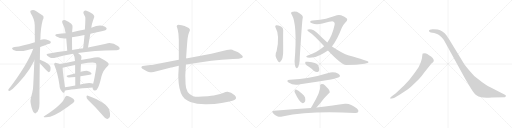
t = 0.00 s
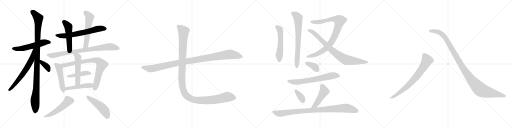
t = 4.45 s
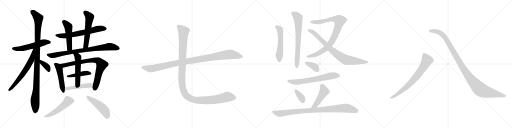
t = 8.91 s
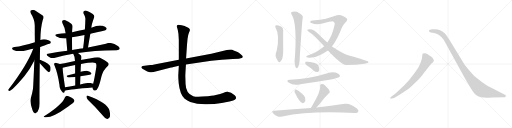
t = 13.36 s
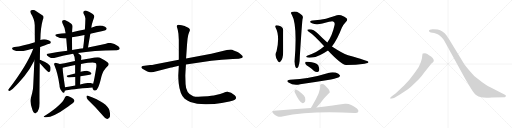
t = 17.81 s
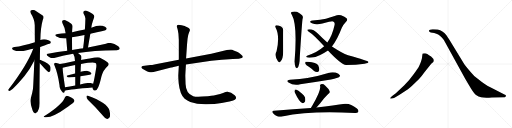
t = 22.26 s

The animated SVG that drew these frames (rendered in a browser with its animation timeline set to each time). Animation: 28 CSS @keyframes rules; one cycle of 22.26 s.

<svg version="1.1" viewBox="0 0 4096 1024" xmlns="http://www.w3.org/2000/svg">
  <g stroke="lightgray" stroke-dasharray="1,1" stroke-width="1" transform="scale(4, 4)">
    <line x1="0" y1="0" x2="256" y2="256"></line>
    <line x1="256" y1="0" x2="0" y2="256"></line>
    <line x1="128" y1="0" x2="128" y2="256"></line>
    <line x1="0" y1="128" x2="256" y2="128"></line>
    <line x1="256" y1="0" x2="512" y2="256"></line>
    <line x1="512" y1="0" x2="256" y2="256"></line>
    <line x1="384" y1="0" x2="384" y2="256"></line>
    <line x1="256" y1="128" x2="512" y2="128"></line>
    <line x1="512" y1="0" x2="768" y2="256"></line>
    <line x1="768" y1="0" x2="512" y2="256"></line>
    <line x1="640" y1="0" x2="640" y2="256"></line>
    <line x1="512" y1="128" x2="768" y2="128"></line>
    <line x1="768" y1="0" x2="1024" y2="256"></line>
    <line x1="1024" y1="0" x2="768" y2="256"></line>
    <line x1="896" y1="0" x2="896" y2="256"></line>
    <line x1="768" y1="128" x2="1024" y2="128"></line>
  </g>
<g transform="scale(1, -1) translate(0, -850)">
   <style type="text/css">
    @keyframes keyframes0 {
      from {
       stroke: black;
       stroke-dashoffset: 551;
       stroke-width: 128;
       }
       64% {
       animation-timing-function: step-end;
       stroke: black;
       stroke-dashoffset: 0;
       stroke-width: 128;
       }
       to {
       stroke: black;
       stroke-width: 1024;
       }
       }
       #make-me-a-hanzi-animation-0 {
         animation: keyframes0 0.698405s both;
         animation-delay: 0.000000s;
         animation-timing-function: linear;
       }
    @keyframes keyframes1 {
      from {
       stroke: black;
       stroke-dashoffset: 1076;
       stroke-width: 128;
       }
       78% {
       animation-timing-function: step-end;
       stroke: black;
       stroke-dashoffset: 0;
       stroke-width: 128;
       }
       to {
       stroke: black;
       stroke-width: 1024;
       }
       }
       #make-me-a-hanzi-animation-1 {
         animation: keyframes1 1.125651s both;
         animation-delay: 0.698405s;
         animation-timing-function: linear;
       }
    @keyframes keyframes2 {
      from {
       stroke: black;
       stroke-dashoffset: 644;
       stroke-width: 128;
       }
       68% {
       animation-timing-function: step-end;
       stroke: black;
       stroke-dashoffset: 0;
       stroke-width: 128;
       }
       to {
       stroke: black;
       stroke-width: 1024;
       }
       }
       #make-me-a-hanzi-animation-2 {
         animation: keyframes2 0.774089s both;
         animation-delay: 1.824056s;
         animation-timing-function: linear;
       }
    @keyframes keyframes3 {
      from {
       stroke: black;
       stroke-dashoffset: 364;
       stroke-width: 128;
       }
       54% {
       animation-timing-function: step-end;
       stroke: black;
       stroke-dashoffset: 0;
       stroke-width: 128;
       }
       to {
       stroke: black;
       stroke-width: 1024;
       }
       }
       #make-me-a-hanzi-animation-3 {
         animation: keyframes3 0.546224s both;
         animation-delay: 2.598145s;
         animation-timing-function: linear;
       }
    @keyframes keyframes4 {
      from {
       stroke: black;
       stroke-dashoffset: 650;
       stroke-width: 128;
       }
       68% {
       animation-timing-function: step-end;
       stroke: black;
       stroke-dashoffset: 0;
       stroke-width: 128;
       }
       to {
       stroke: black;
       stroke-width: 1024;
       }
       }
       #make-me-a-hanzi-animation-4 {
         animation: keyframes4 0.778971s both;
         animation-delay: 3.144369s;
         animation-timing-function: linear;
       }
    @keyframes keyframes5 {
      from {
       stroke: black;
       stroke-dashoffset: 502;
       stroke-width: 128;
       }
       62% {
       animation-timing-function: step-end;
       stroke: black;
       stroke-dashoffset: 0;
       stroke-width: 128;
       }
       to {
       stroke: black;
       stroke-width: 1024;
       }
       }
       #make-me-a-hanzi-animation-5 {
         animation: keyframes5 0.658529s both;
         animation-delay: 3.923340s;
         animation-timing-function: linear;
       }
    @keyframes keyframes6 {
      from {
       stroke: black;
       stroke-dashoffset: 557;
       stroke-width: 128;
       }
       64% {
       animation-timing-function: step-end;
       stroke: black;
       stroke-dashoffset: 0;
       stroke-width: 128;
       }
       to {
       stroke: black;
       stroke-width: 1024;
       }
       }
       #make-me-a-hanzi-animation-6 {
         animation: keyframes6 0.703288s both;
         animation-delay: 4.581869s;
         animation-timing-function: linear;
       }
    @keyframes keyframes7 {
      from {
       stroke: black;
       stroke-dashoffset: 830;
       stroke-width: 128;
       }
       73% {
       animation-timing-function: step-end;
       stroke: black;
       stroke-dashoffset: 0;
       stroke-width: 128;
       }
       to {
       stroke: black;
       stroke-width: 1024;
       }
       }
       #make-me-a-hanzi-animation-7 {
         animation: keyframes7 0.925456s both;
         animation-delay: 5.285157s;
         animation-timing-function: linear;
       }
    @keyframes keyframes8 {
      from {
       stroke: black;
       stroke-dashoffset: 487;
       stroke-width: 128;
       }
       61% {
       animation-timing-function: step-end;
       stroke: black;
       stroke-dashoffset: 0;
       stroke-width: 128;
       }
       to {
       stroke: black;
       stroke-width: 1024;
       }
       }
       #make-me-a-hanzi-animation-8 {
         animation: keyframes8 0.646322s both;
         animation-delay: 6.210613s;
         animation-timing-function: linear;
       }
    @keyframes keyframes9 {
      from {
       stroke: black;
       stroke-dashoffset: 804;
       stroke-width: 128;
       }
       72% {
       animation-timing-function: step-end;
       stroke: black;
       stroke-dashoffset: 0;
       stroke-width: 128;
       }
       to {
       stroke: black;
       stroke-width: 1024;
       }
       }
       #make-me-a-hanzi-animation-9 {
         animation: keyframes9 0.904297s both;
         animation-delay: 6.856935s;
         animation-timing-function: linear;
       }
    @keyframes keyframes10 {
      from {
       stroke: black;
       stroke-dashoffset: 435;
       stroke-width: 128;
       }
       59% {
       animation-timing-function: step-end;
       stroke: black;
       stroke-dashoffset: 0;
       stroke-width: 128;
       }
       to {
       stroke: black;
       stroke-width: 1024;
       }
       }
       #make-me-a-hanzi-animation-10 {
         animation: keyframes10 0.604004s both;
         animation-delay: 7.761232s;
         animation-timing-function: linear;
       }
    @keyframes keyframes11 {
      from {
       stroke: black;
       stroke-dashoffset: 518;
       stroke-width: 128;
       }
       63% {
       animation-timing-function: step-end;
       stroke: black;
       stroke-dashoffset: 0;
       stroke-width: 128;
       }
       to {
       stroke: black;
       stroke-width: 1024;
       }
       }
       #make-me-a-hanzi-animation-11 {
         animation: keyframes11 0.671549s both;
         animation-delay: 8.365236s;
         animation-timing-function: linear;
       }
    @keyframes keyframes12 {
      from {
       stroke: black;
       stroke-dashoffset: 478;
       stroke-width: 128;
       }
       61% {
       animation-timing-function: step-end;
       stroke: black;
       stroke-dashoffset: 0;
       stroke-width: 128;
       }
       to {
       stroke: black;
       stroke-width: 1024;
       }
       }
       #make-me-a-hanzi-animation-12 {
         animation: keyframes12 0.638997s both;
         animation-delay: 9.036785s;
         animation-timing-function: linear;
       }
    @keyframes keyframes13 {
      from {
       stroke: black;
       stroke-dashoffset: 504;
       stroke-width: 128;
       }
       62% {
       animation-timing-function: step-end;
       stroke: black;
       stroke-dashoffset: 0;
       stroke-width: 128;
       }
       to {
       stroke: black;
       stroke-width: 1024;
       }
       }
       #make-me-a-hanzi-animation-13 {
         animation: keyframes13 0.660156s both;
         animation-delay: 9.675782s;
         animation-timing-function: linear;
       }
    @keyframes keyframes14 {
      from {
       stroke: black;
       stroke-dashoffset: 482;
       stroke-width: 128;
       }
       61% {
       animation-timing-function: step-end;
       stroke: black;
       stroke-dashoffset: 0;
       stroke-width: 128;
       }
       to {
       stroke: black;
       stroke-width: 1024;
       }
       }
       #make-me-a-hanzi-animation-14 {
         animation: keyframes14 0.642253s both;
         animation-delay: 10.335938s;
         animation-timing-function: linear;
       }
    @keyframes keyframes15 {
      from {
       stroke: black;
       stroke-dashoffset: 1059;
       stroke-width: 128;
       }
       78% {
       animation-timing-function: step-end;
       stroke: black;
       stroke-dashoffset: 0;
       stroke-width: 128;
       }
       to {
       stroke: black;
       stroke-width: 1024;
       }
       }
       #make-me-a-hanzi-animation-15 {
         animation: keyframes15 1.111816s both;
         animation-delay: 10.978191s;
         animation-timing-function: linear;
       }
    @keyframes keyframes16 {
      from {
       stroke: black;
       stroke-dashoffset: 1230;
       stroke-width: 128;
       }
       80% {
       animation-timing-function: step-end;
       stroke: black;
       stroke-dashoffset: 0;
       stroke-width: 128;
       }
       to {
       stroke: black;
       stroke-width: 1024;
       }
       }
       #make-me-a-hanzi-animation-16 {
         animation: keyframes16 1.250977s both;
         animation-delay: 12.090007s;
         animation-timing-function: linear;
       }
    @keyframes keyframes17 {
      from {
       stroke: black;
       stroke-dashoffset: 540;
       stroke-width: 128;
       }
       64% {
       animation-timing-function: step-end;
       stroke: black;
       stroke-dashoffset: 0;
       stroke-width: 128;
       }
       to {
       stroke: black;
       stroke-width: 1024;
       }
       }
       #make-me-a-hanzi-animation-17 {
         animation: keyframes17 0.689453s both;
         animation-delay: 13.340984s;
         animation-timing-function: linear;
       }
    @keyframes keyframes18 {
      from {
       stroke: black;
       stroke-dashoffset: 703;
       stroke-width: 128;
       }
       70% {
       animation-timing-function: step-end;
       stroke: black;
       stroke-dashoffset: 0;
       stroke-width: 128;
       }
       to {
       stroke: black;
       stroke-width: 1024;
       }
       }
       #make-me-a-hanzi-animation-18 {
         animation: keyframes18 0.822103s both;
         animation-delay: 14.030437s;
         animation-timing-function: linear;
       }
    @keyframes keyframes19 {
      from {
       stroke: black;
       stroke-dashoffset: 906;
       stroke-width: 128;
       }
       75% {
       animation-timing-function: step-end;
       stroke: black;
       stroke-dashoffset: 0;
       stroke-width: 128;
       }
       to {
       stroke: black;
       stroke-width: 1024;
       }
       }
       #make-me-a-hanzi-animation-19 {
         animation: keyframes19 0.987305s both;
         animation-delay: 14.852540s;
         animation-timing-function: linear;
       }
    @keyframes keyframes20 {
      from {
       stroke: black;
       stroke-dashoffset: 822;
       stroke-width: 128;
       }
       73% {
       animation-timing-function: step-end;
       stroke: black;
       stroke-dashoffset: 0;
       stroke-width: 128;
       }
       to {
       stroke: black;
       stroke-width: 1024;
       }
       }
       #make-me-a-hanzi-animation-20 {
         animation: keyframes20 0.918945s both;
         animation-delay: 15.839845s;
         animation-timing-function: linear;
       }
    @keyframes keyframes21 {
      from {
       stroke: black;
       stroke-dashoffset: 366;
       stroke-width: 128;
       }
       54% {
       animation-timing-function: step-end;
       stroke: black;
       stroke-dashoffset: 0;
       stroke-width: 128;
       }
       to {
       stroke: black;
       stroke-width: 1024;
       }
       }
       #make-me-a-hanzi-animation-21 {
         animation: keyframes21 0.547852s both;
         animation-delay: 16.758790s;
         animation-timing-function: linear;
       }
    @keyframes keyframes22 {
      from {
       stroke: black;
       stroke-dashoffset: 656;
       stroke-width: 128;
       }
       68% {
       animation-timing-function: step-end;
       stroke: black;
       stroke-dashoffset: 0;
       stroke-width: 128;
       }
       to {
       stroke: black;
       stroke-width: 1024;
       }
       }
       #make-me-a-hanzi-animation-22 {
         animation: keyframes22 0.783854s both;
         animation-delay: 17.306642s;
         animation-timing-function: linear;
       }
    @keyframes keyframes23 {
      from {
       stroke: black;
       stroke-dashoffset: 353;
       stroke-width: 128;
       }
       53% {
       animation-timing-function: step-end;
       stroke: black;
       stroke-dashoffset: 0;
       stroke-width: 128;
       }
       to {
       stroke: black;
       stroke-width: 1024;
       }
       }
       #make-me-a-hanzi-animation-23 {
         animation: keyframes23 0.537272s both;
         animation-delay: 18.090496s;
         animation-timing-function: linear;
       }
    @keyframes keyframes24 {
      from {
       stroke: black;
       stroke-dashoffset: 476;
       stroke-width: 128;
       }
       61% {
       animation-timing-function: step-end;
       stroke: black;
       stroke-dashoffset: 0;
       stroke-width: 128;
       }
       to {
       stroke: black;
       stroke-width: 1024;
       }
       }
       #make-me-a-hanzi-animation-24 {
         animation: keyframes24 0.637370s both;
         animation-delay: 18.627768s;
         animation-timing-function: linear;
       }
    @keyframes keyframes25 {
      from {
       stroke: black;
       stroke-dashoffset: 927;
       stroke-width: 128;
       }
       75% {
       animation-timing-function: step-end;
       stroke: black;
       stroke-dashoffset: 0;
       stroke-width: 128;
       }
       to {
       stroke: black;
       stroke-width: 1024;
       }
       }
       #make-me-a-hanzi-animation-25 {
         animation: keyframes25 1.004395s both;
         animation-delay: 19.265138s;
         animation-timing-function: linear;
       }
    @keyframes keyframes26 {
      from {
       stroke: black;
       stroke-dashoffset: 734;
       stroke-width: 128;
       }
       70% {
       animation-timing-function: step-end;
       stroke: black;
       stroke-dashoffset: 0;
       stroke-width: 128;
       }
       to {
       stroke: black;
       stroke-width: 1024;
       }
       }
       #make-me-a-hanzi-animation-26 {
         animation: keyframes26 0.847331s both;
         animation-delay: 20.269533s;
         animation-timing-function: linear;
       }
    @keyframes keyframes27 {
      from {
       stroke: black;
       stroke-dashoffset: 1100;
       stroke-width: 128;
       }
       78% {
       animation-timing-function: step-end;
       stroke: black;
       stroke-dashoffset: 0;
       stroke-width: 128;
       }
       to {
       stroke: black;
       stroke-width: 1024;
       }
       }
       #make-me-a-hanzi-animation-27 {
         animation: keyframes27 1.145182s both;
         animation-delay: 21.116864s;
         animation-timing-function: linear;
       }
</style>
<path d="M 321.0 475.0 Q 399.0 502.0 401.0 502.0 Q 410.0 509.0 405.0 518.0 Q 398.0 528.0 369.0 534.0 Q 344.0 538.0 322.0 530.0 L 279.0 513.0 Q 183.0 483.0 116.0 474.0 Q 82.0 467.0 107.0 451.0 Q 149.0 432.0 222.0 451.0 Q 243.0 457.0 266.0 461.0 L 321.0 475.0 Z" fill="lightgray"></path> 
<path d="M 319.0 371.0 Q 319.0 420.0 321.0 475.0 L 322.0 530.0 Q 322.0 531.0 323.0 533.0 Q 324.0 627.0 342.0 691.0 Q 351.0 706.0 348.0 719.0 Q 341.0 729.0 287.0 762.0 Q 265.0 778.0 244.0 764.0 Q 240.0 760.0 246.0 744.0 Q 277.0 696.0 278.0 649.0 Q 278.0 585.0 279.0 513.0 L 275.0 367.0 Q 266.0 157.0 264.0 141.0 Q 258.0 104.0 247.0 66.0 Q 237.0 29.0 261.0 -33.0 Q 268.0 -51.0 276.0 -54.0 Q 282.0 -61.0 289.0 -52.0 Q 316.0 -36.0 316.0 27.0 Q 315.0 66.0 318.0 344.0 L 319.0 371.0 Z" fill="lightgray"></path> 
<path d="M 266.0 461.0 Q 217.0 329.0 67.0 134.0 Q 63.0 124.0 73.0 123.0 Q 95.0 123.0 196.0 243.0 Q 238.0 294.0 275.0 367.0 C 337.0 488.0 277.0 489.0 266.0 461.0 Z" fill="lightgray"></path> 
<path d="M 318.0 344.0 Q 322.0 340.0 328.0 334.0 Q 379.0 276.0 390.0 273.0 Q 397.0 273.0 402.0 282.0 Q 406.0 292.0 404.0 314.0 Q 400.0 341.0 329.0 369.0 Q 323.0 372.0 319.0 371.0 C 291.0 371.0 297.0 365.0 318.0 344.0 Z" fill="lightgray"></path> 
<path d="M 723.0 580.0 Q 841.0 607.0 847.0 611.0 Q 856.0 618.0 852.0 626.0 Q 845.0 636.0 819.0 644.0 Q 789.0 653.0 731.0 629.0 L 679.0 614.0 Q 628.0 604.0 577.0 592.0 L 525.0 584.0 Q 494.0 583.0 462.0 579.0 Q 428.0 575.0 452.0 558.0 Q 479.0 540.0 530.0 543.0 L 576.0 552.0 Q 624.0 562.0 676.0 571.0 L 723.0 580.0 Z" fill="lightgray"></path> 
<path d="M 577.0 592.0 Q 578.0 619.0 580.0 628.0 Q 584.0 650.0 570.0 661.0 Q 548.0 679.0 523.0 688.0 Q 510.0 692.0 501.0 687.0 Q 494.0 681.0 499.0 667.0 Q 520.0 630.0 525.0 584.0 L 530.0 543.0 Q 533.0 506.0 538.0 444.0 C 540.0 414.0 577.0 420.0 577.0 450.0 Q 576.0 511.0 576.0 552.0 L 577.0 592.0 Z" fill="lightgray"></path> 
<path d="M 704.0 471.0 Q 713.0 526.0 723.0 580.0 L 731.0 629.0 Q 731.0 650.0 754.0 714.0 Q 758.0 724.0 742.0 738.0 Q 714.0 757.0 692.0 764.0 Q 679.0 768.0 671.0 761.0 Q 664.0 755.0 669.0 741.0 Q 685.0 716.0 683.0 699.0 Q 682.0 659.0 679.0 614.0 L 676.0 571.0 Q 672.0 520.0 665.0 465.0 C 661.0 435.0 699.0 441.0 704.0 471.0 Z" fill="lightgray"></path> 
<path d="M 624.0 426.0 Q 741.0 448.0 935.0 449.0 Q 953.0 450.0 957.0 458.0 Q 961.0 468.0 946.0 480.0 Q 891.0 519.0 848.0 501.0 Q 788.0 488.0 704.0 471.0 L 665.0 465.0 Q 656.0 464.0 649.0 462.0 Q 612.0 458.0 577.0 450.0 L 538.0 444.0 Q 462.0 434.0 384.0 421.0 Q 365.0 420.0 379.0 404.0 Q 392.0 392.0 408.0 387.0 Q 427.0 383.0 441.0 388.0 Q 510.0 409.0 586.0 420.0 L 624.0 426.0 Z" fill="lightgray"></path> 
<path d="M 481.0 143.0 Q 481.0 137.0 494.0 120.0 Q 510.0 99.0 516.0 114.0 Q 517.0 118.0 518.0 124.0 L 520.0 153.0 Q 502.0 273.0 501.0 308.0 C 500.0 332.0 500.0 332.0 478.0 339.0 Q 468.0 343.0 451.0 346.0 Q 439.0 350.0 436.0 345.0 Q 429.0 339.0 437.0 324.0 Q 462.0 264.0 476.0 169.0 Q 476.0 156.0 481.0 143.0 Z" fill="lightgray"></path> 
<path d="M 740.0 150.0 Q 740.0 146.0 743.0 139.0 Q 749.0 124.0 761.0 126.0 Q 774.0 127.0 780.0 142.0 Q 793.0 158.0 812.0 240.0 Q 825.0 289.0 860.0 320.0 Q 878.0 336.0 862.0 350.0 Q 844.0 366.0 796.0 390.0 Q 784.0 397.0 718.0 383.0 Q 657.0 374.0 649.0 371.0 L 600.0 363.0 Q 579.0 360.0 562.0 355.0 Q 513.0 345.0 478.0 339.0 C 448.0 334.0 472.0 299.0 501.0 308.0 Q 537.0 320.0 601.0 331.0 L 648.0 339.0 Q 747.0 357.0 764.0 347.0 Q 774.0 343.0 770.0 311.0 Q 754.0 211.0 745.0 180.0 L 740.0 150.0 Z" fill="lightgray"></path> 
<path d="M 643.0 241.0 Q 682.0 248.0 718.0 253.0 Q 737.0 256.0 730.0 267.0 Q 721.0 279.0 700.0 283.0 Q 681.0 284.0 646.0 276.0 Q 645.0 276.0 645.0 275.0 C 627.0 268.0 627.0 268.0 601.0 263.0 Q 567.0 256.0 539.0 247.0 Q 526.0 244.0 542.0 232.0 Q 545.0 229.0 602.0 234.0 L 643.0 241.0 Z" fill="lightgray"></path> 
<path d="M 649.0 371.0 Q 655.0 398.0 648.0 406.0 Q 636.0 418.0 624.0 426.0 C 600.0 443.0 572.0 447.0 586.0 420.0 Q 599.0 398.0 600.0 363.0 L 601.0 331.0 Q 601.0 306.0 601.0 263.0 L 602.0 234.0 Q 602.0 206.0 602.0 167.0 C 602.0 137.0 640.0 144.0 641.0 174.0 Q 642.0 210.0 643.0 241.0 L 645.0 275.0 Q 645.0 309.0 648.0 339.0 L 649.0 371.0 Z" fill="lightgray"></path> 
<path d="M 518.0 124.0 Q 563.0 136.0 740.0 150.0 C 770.0 152.0 772.0 167.0 745.0 180.0 Q 739.0 184.0 731.0 185.0 Q 700.0 191.0 641.0 174.0 L 602.0 167.0 Q 556.0 160.0 520.0 153.0 C 491.0 147.0 489.0 117.0 518.0 124.0 Z" fill="lightgray"></path> 
<path d="M 519.0 71.0 Q 501.0 17.0 359.0 -76.0 Q 337.0 -88.0 364.0 -88.0 Q 424.0 -91.0 537.0 -8.0 Q 547.0 2.0 584.0 27.0 Q 597.0 37.0 595.0 47.0 Q 594.0 60.0 570.0 71.0 Q 543.0 84.0 531.0 83.0 Q 524.0 83.0 519.0 71.0 Z" fill="lightgray"></path> 
<path d="M 703.0 52.0 Q 758.0 0.0 824.0 -75.0 Q 840.0 -97.0 857.0 -101.0 Q 866.0 -102.0 874.0 -92.0 Q 887.0 -79.0 875.0 -32.0 Q 860.0 28.0 704.0 85.0 Q 694.0 91.0 692.0 78.0 Q 691.0 63.0 703.0 52.0 Z" fill="lightgray"></path> 
<path d="M 1487.5 335.0 L 1690.5 364.0 L 1774.5 372.0 L 1862.5 378.0 Q 1924.5 380.0 1933.5 386.0 Q 1942.5 391.0 1942.5 397.0 Q 1943.5 403.0 1925.5 417.0 Q 1908.5 430.0 1900.5 434.0 L 1869.5 447.0 Q 1857.5 452.0 1846.5 454.0 Q 1829.5 454.0 1814.5 450.0 L 1690.5 420.0 L 1488.5 382.0 L 1430.5 372.0 L 1244.5 337.0 Q 1211.5 330.0 1202.5 330.0 L 1140.5 322.0 Q 1128.5 319.0 1131.5 308.0 Q 1139.5 299.0 1146.5 296.0 L 1174.5 281.0 Q 1175.5 280.0 1190.5 274.0 Q 1204.5 271.0 1213.5 272.0 Q 1222.5 272.0 1252.5 280.0 L 1368.5 310.0 Q 1376.5 310.0 1430.5 324.0 L 1487.5 335.0 Z" fill="lightgray"></path> 
<path d="M 1430.5 324.0 L 1426.5 252.0 Q 1425.5 228.0 1429.5 184.0 Q 1439.5 93.0 1477.5 60.0 Q 1498.5 46.0 1522.5 34.0 Q 1572.5 17.0 1642.5 16.0 Q 1712.5 15.0 1773.5 27.0 L 1835.5 39.0 Q 1888.5 49.0 1888.5 67.0 Q 1889.5 76.0 1877.5 88.0 Q 1847.5 117.0 1818.5 116.0 Q 1807.5 115.0 1784.5 107.0 Q 1761.5 98.0 1735.5 93.0 Q 1709.5 87.0 1689.5 84.0 Q 1669.5 80.0 1617.5 78.0 Q 1565.5 75.0 1545.5 81.0 Q 1487.5 100.0 1484.5 178.0 L 1482.5 242.0 Q 1482.5 256.0 1487.5 335.0 L 1488.5 382.0 L 1496.5 498.0 L 1500.5 540.0 Q 1503.5 571.0 1511.5 589.0 Q 1520.5 607.0 1519.5 610.0 Q 1519.5 626.0 1480.5 640.0 L 1478.5 642.0 Q 1471.5 645.0 1453.5 648.0 Q 1413.5 661.0 1413.5 640.0 Q 1413.5 638.0 1418.5 625.0 Q 1423.5 612.0 1427.5 580.0 L 1430.5 530.0 L 1430.5 372.0 L 1430.5 324.0 Z" fill="lightgray"></path> 
<path d="M 2202.5 633.5 Q 2241.5 564.5 2212.5 439.5 Q 2191.5 406.5 2223.5 360.5 L 2225.5 358.5 Q 2232.5 348.5 2240.5 353.5 Q 2267.5 374.5 2265.5 452.5 Q 2264.5 579.5 2265.5 607.5 Q 2266.5 629.5 2248.5 638.5 Q 2223.5 648.5 2208.5 647.5 Q 2198.5 643.5 2202.5 633.5 Z" fill="lightgray"></path> 
<path d="M 2334.5 731.5 Q 2380.5 653.5 2356.5 357.5 Q 2357.5 330.5 2364.5 311.5 Q 2370.5 301.5 2378.5 306.5 Q 2397.5 321.5 2398.5 398.5 Q 2417.5 693.5 2420.5 698.5 Q 2427.5 717.5 2416.5 728.5 Q 2401.5 741.5 2375.5 755.5 Q 2354.5 762.5 2332.5 754.5 Q 2322.5 747.5 2334.5 731.5 Z" fill="lightgray"></path> 
<path d="M 2655.5 478.5 Q 2697.5 530.5 2734.5 627.5 Q 2747.5 655.5 2766.5 674.5 Q 2785.5 690.5 2772.5 703.5 Q 2759.5 716.5 2728.5 727.5 Q 2704.5 734.5 2677.5 721.5 Q 2647.5 711.5 2607.5 700.5 Q 2567.5 690.5 2500.5 685.5 Q 2487.5 685.5 2481.5 678.5 Q 2477.5 671.5 2495.5 663.5 Q 2529.5 648.5 2579.5 661.5 Q 2646.5 680.5 2657.5 680.5 Q 2682.5 677.5 2676.5 650.5 Q 2658.5 566.5 2618.5 509.5 L 2593.5 479.5 Q 2536.5 428.5 2456.5 404.5 Q 2443.5 398.5 2454.5 391.5 Q 2458.5 387.5 2495.5 389.5 Q 2549.5 395.5 2623.5 446.5 L 2655.5 478.5 Z" fill="lightgray"></path> 
<path d="M 2623.5 446.5 Q 2728.5 334.5 2768.5 330.5 Q 2849.5 330.5 2916.5 340.5 Q 2950.5 346.5 2947.5 354.5 Q 2944.5 363.5 2784.5 407.5 Q 2736.5 425.5 2655.5 478.5 L 2618.5 509.5 Q 2581.5 543.5 2542.5 582.5 Q 2508.5 616.5 2477.5 616.5 Q 2461.5 616.5 2458.5 612.5 Q 2457.5 605.5 2470.5 596.5 Q 2510.5 572.5 2593.5 479.5 L 2623.5 446.5 Z" fill="lightgray"></path> 
<path d="M 2473.5 313.5 Q 2492.5 300.5 2512.5 282.5 Q 2525.5 272.5 2540.5 274.5 Q 2550.5 275.5 2553.5 288.5 Q 2556.5 303.5 2545.5 328.5 Q 2532.5 352.5 2463.5 356.5 Q 2450.5 357.5 2444.5 355.5 Q 2440.5 351.5 2442.5 339.5 Q 2446.5 329.5 2473.5 313.5 Z" fill="lightgray"></path> 
<path d="M 2319.5 211.5 Q 2283.5 207.5 2308.5 189.5 Q 2347.5 162.5 2401.5 175.5 Q 2522.5 194.5 2647.5 214.5 Q 2705.5 226.5 2713.5 233.5 Q 2723.5 240.5 2718.5 248.5 Q 2712.5 260.5 2684.5 269.5 Q 2656.5 276.5 2626.5 266.5 Q 2478.5 220.5 2319.5 211.5 Z" fill="lightgray"></path> 
<path d="M 2358.5 109.5 Q 2394.5 33.5 2417.5 25.5 Q 2430.5 21.5 2440.5 37.5 Q 2444.5 49.5 2440.5 70.5 Q 2434.5 88.5 2414.5 102.5 Q 2383.5 127.5 2368.5 133.5 Q 2361.5 137.5 2357.5 126.5 Q 2353.5 119.5 2358.5 109.5 Z" fill="lightgray"></path> 
<path d="M 2532.5 -9.5 Q 2553.5 11.5 2591.5 61.5 Q 2604.5 77.5 2625.5 98.5 Q 2644.5 108.5 2636.5 121.5 Q 2629.5 140.5 2600.5 166.5 Q 2587.5 179.5 2568.5 176.5 Q 2556.5 173.5 2561.5 160.5 Q 2567.5 121.5 2496.5 2.5 Q 2490.5 -4.5 2487.5 -13.5 C 2475.5 -41.5 2511.5 -31.5 2532.5 -9.5 Z" fill="lightgray"></path> 
<path d="M 2487.5 -13.5 Q 2351.5 -23.5 2191.5 -36.5 Q 2169.5 -37.5 2184.5 -56.5 Q 2197.5 -72.5 2217.5 -79.5 Q 2239.5 -86.5 2257.5 -81.5 Q 2488.5 -33.5 2838.5 -54.5 Q 2860.5 -55.5 2865.5 -46.5 Q 2872.5 -33.5 2855.5 -18.5 Q 2801.5 24.5 2760.5 19.5 Q 2675.5 6.5 2532.5 -9.5 L 2487.5 -13.5 Z" fill="lightgray"></path> 
<path d="M 3131.5 61.5 L 3145.5 64.5 Q 3163.5 69.5 3205.5 97.5 L 3257.5 132.5 Q 3267.5 139.5 3300.5 168.5 Q 3332.5 197.5 3350.5 215.5 Q 3367.5 233.5 3395.5 272.5 L 3443.5 332.5 Q 3452.5 343.5 3459.5 348.5 L 3466.5 353.5 Q 3479.5 372.5 3448.5 397.5 Q 3412.5 424.5 3400.5 424.5 Q 3387.5 424.5 3381.5 422.5 Q 3379.5 418.5 3378.5 407.5 L 3375.5 384.5 Q 3374.5 377.5 3367.5 355.5 Q 3359.5 333.5 3351.5 318.5 Q 3343.5 303.5 3310.5 257.5 Q 3277.5 210.5 3234.5 167.5 L 3181.5 117.5 Q 3166.5 103.5 3142.5 85.5 Q 3118.5 67.5 3121.5 63.5 Q 3124.5 58.5 3131.5 61.5 Z" fill="lightgray"></path> 
<path d="M 4035.5 94.5 L 3922.5 151.5 Q 3902.5 160.5 3880.5 176.5 Q 3855.5 191.5 3821.5 219.5 Q 3791.5 239.5 3761.5 277.5 Q 3729.5 315.5 3714.5 336.5 L 3603.5 518.5 Q 3579.5 558.5 3569.5 570.5 Q 3542.5 606.5 3501.5 614.5 Q 3483.5 617.5 3458.5 616.5 Q 3433.5 615.5 3431.5 606.5 Q 3429.5 595.5 3446.5 590.5 L 3473.5 585.5 Q 3492.5 580.5 3505.5 574.5 Q 3518.5 567.5 3534.5 549.5 Q 3550.5 531.5 3557.5 518.5 L 3721.5 219.5 L 3766.5 144.5 Q 3796.5 96.5 3811.5 87.5 Q 3826.5 77.5 3849.5 71.5 Q 3872.5 65.5 3935.5 69.5 L 4037.5 72.5 Q 4045.5 72.5 4047.5 81.5 Q 4049.5 90.5 4035.5 94.5 Z" fill="lightgray"></path> 
      <clipPath id="make-me-a-hanzi-clip-0">
      <path d="M 321.0 475.0 Q 399.0 502.0 401.0 502.0 Q 410.0 509.0 405.0 518.0 Q 398.0 528.0 369.0 534.0 Q 344.0 538.0 322.0 530.0 L 279.0 513.0 Q 183.0 483.0 116.0 474.0 Q 82.0 467.0 107.0 451.0 Q 149.0 432.0 222.0 451.0 Q 243.0 457.0 266.0 461.0 L 321.0 475.0 Z" fill="lightgray"></path>
      </clipPath>
      <path clip-path="url(#make-me-a-hanzi-clip-0)" d="M 109.0 463.0 L 177.0 463.0 L 336.0 508.0 L 373.0 514.0 L 397.0 511.0 " fill="none" id="make-me-a-hanzi-animation-0" stroke-dasharray="423 846" stroke-linecap="round"></path>

      <clipPath id="make-me-a-hanzi-clip-1">
      <path d="M 319.0 371.0 Q 319.0 420.0 321.0 475.0 L 322.0 530.0 Q 322.0 531.0 323.0 533.0 Q 324.0 627.0 342.0 691.0 Q 351.0 706.0 348.0 719.0 Q 341.0 729.0 287.0 762.0 Q 265.0 778.0 244.0 764.0 Q 240.0 760.0 246.0 744.0 Q 277.0 696.0 278.0 649.0 Q 278.0 585.0 279.0 513.0 L 275.0 367.0 Q 266.0 157.0 264.0 141.0 Q 258.0 104.0 247.0 66.0 Q 237.0 29.0 261.0 -33.0 Q 268.0 -51.0 276.0 -54.0 Q 282.0 -61.0 289.0 -52.0 Q 316.0 -36.0 316.0 27.0 Q 315.0 66.0 318.0 344.0 L 319.0 371.0 Z" fill="lightgray"></path>
      </clipPath>
      <path clip-path="url(#make-me-a-hanzi-clip-1)" d="M 255.0 758.0 L 306.0 705.0 L 307.0 678.0 L 291.0 150.0 L 280.0 54.0 L 281.0 -41.0 " fill="none" id="make-me-a-hanzi-animation-1" stroke-dasharray="948 1896" stroke-linecap="round"></path>

      <clipPath id="make-me-a-hanzi-clip-2">
      <path d="M 266.0 461.0 Q 217.0 329.0 67.0 134.0 Q 63.0 124.0 73.0 123.0 Q 95.0 123.0 196.0 243.0 Q 238.0 294.0 275.0 367.0 C 337.0 488.0 277.0 489.0 266.0 461.0 Z" fill="lightgray"></path>
      </clipPath>
      <path clip-path="url(#make-me-a-hanzi-clip-2)" d="M 273.0 457.0 L 251.0 370.0 L 222.0 318.0 L 174.0 244.0 L 74.0 131.0 " fill="none" id="make-me-a-hanzi-animation-2" stroke-dasharray="516 1032" stroke-linecap="round"></path>

      <clipPath id="make-me-a-hanzi-clip-3">
      <path d="M 318.0 344.0 Q 322.0 340.0 328.0 334.0 Q 379.0 276.0 390.0 273.0 Q 397.0 273.0 402.0 282.0 Q 406.0 292.0 404.0 314.0 Q 400.0 341.0 329.0 369.0 Q 323.0 372.0 319.0 371.0 C 291.0 371.0 297.0 365.0 318.0 344.0 Z" fill="lightgray"></path>
      </clipPath>
      <path clip-path="url(#make-me-a-hanzi-clip-3)" d="M 323.0 364.0 L 374.0 319.0 L 392.0 283.0 " fill="none" id="make-me-a-hanzi-animation-3" stroke-dasharray="236 472" stroke-linecap="round"></path>

      <clipPath id="make-me-a-hanzi-clip-4">
      <path d="M 723.0 580.0 Q 841.0 607.0 847.0 611.0 Q 856.0 618.0 852.0 626.0 Q 845.0 636.0 819.0 644.0 Q 789.0 653.0 731.0 629.0 L 679.0 614.0 Q 628.0 604.0 577.0 592.0 L 525.0 584.0 Q 494.0 583.0 462.0 579.0 Q 428.0 575.0 452.0 558.0 Q 479.0 540.0 530.0 543.0 L 576.0 552.0 Q 624.0 562.0 676.0 571.0 L 723.0 580.0 Z" fill="lightgray"></path>
      </clipPath>
      <path clip-path="url(#make-me-a-hanzi-clip-4)" d="M 454.0 570.0 L 476.0 564.0 L 534.0 564.0 L 680.0 592.0 L 792.0 622.0 L 841.0 621.0 " fill="none" id="make-me-a-hanzi-animation-4" stroke-dasharray="522 1044" stroke-linecap="round"></path>

      <clipPath id="make-me-a-hanzi-clip-5">
      <path d="M 577.0 592.0 Q 578.0 619.0 580.0 628.0 Q 584.0 650.0 570.0 661.0 Q 548.0 679.0 523.0 688.0 Q 510.0 692.0 501.0 687.0 Q 494.0 681.0 499.0 667.0 Q 520.0 630.0 525.0 584.0 L 530.0 543.0 Q 533.0 506.0 538.0 444.0 C 540.0 414.0 577.0 420.0 577.0 450.0 Q 576.0 511.0 576.0 552.0 L 577.0 592.0 Z" fill="lightgray"></path>
      </clipPath>
      <path clip-path="url(#make-me-a-hanzi-clip-5)" d="M 509.0 678.0 L 548.0 636.0 L 557.0 475.0 L 555.0 464.0 L 543.0 453.0 " fill="none" id="make-me-a-hanzi-animation-5" stroke-dasharray="374 748" stroke-linecap="round"></path>

      <clipPath id="make-me-a-hanzi-clip-6">
      <path d="M 704.0 471.0 Q 713.0 526.0 723.0 580.0 L 731.0 629.0 Q 731.0 650.0 754.0 714.0 Q 758.0 724.0 742.0 738.0 Q 714.0 757.0 692.0 764.0 Q 679.0 768.0 671.0 761.0 Q 664.0 755.0 669.0 741.0 Q 685.0 716.0 683.0 699.0 Q 682.0 659.0 679.0 614.0 L 676.0 571.0 Q 672.0 520.0 665.0 465.0 C 661.0 435.0 699.0 441.0 704.0 471.0 Z" fill="lightgray"></path>
      </clipPath>
      <path clip-path="url(#make-me-a-hanzi-clip-6)" d="M 681.0 751.0 L 717.0 713.0 L 689.0 498.0 L 671.0 472.0 " fill="none" id="make-me-a-hanzi-animation-6" stroke-dasharray="429 858" stroke-linecap="round"></path>

      <clipPath id="make-me-a-hanzi-clip-7">
      <path d="M 624.0 426.0 Q 741.0 448.0 935.0 449.0 Q 953.0 450.0 957.0 458.0 Q 961.0 468.0 946.0 480.0 Q 891.0 519.0 848.0 501.0 Q 788.0 488.0 704.0 471.0 L 665.0 465.0 Q 656.0 464.0 649.0 462.0 Q 612.0 458.0 577.0 450.0 L 538.0 444.0 Q 462.0 434.0 384.0 421.0 Q 365.0 420.0 379.0 404.0 Q 392.0 392.0 408.0 387.0 Q 427.0 383.0 441.0 388.0 Q 510.0 409.0 586.0 420.0 L 624.0 426.0 Z" fill="lightgray"></path>
      </clipPath>
      <path clip-path="url(#make-me-a-hanzi-clip-7)" d="M 381.0 413.0 L 431.0 407.0 L 674.0 451.0 L 879.0 478.0 L 947.0 463.0 " fill="none" id="make-me-a-hanzi-animation-7" stroke-dasharray="702 1404" stroke-linecap="round"></path>

      <clipPath id="make-me-a-hanzi-clip-8">
      <path d="M 481.0 143.0 Q 481.0 137.0 494.0 120.0 Q 510.0 99.0 516.0 114.0 Q 517.0 118.0 518.0 124.0 L 520.0 153.0 Q 502.0 273.0 501.0 308.0 C 500.0 332.0 500.0 332.0 478.0 339.0 Q 468.0 343.0 451.0 346.0 Q 439.0 350.0 436.0 345.0 Q 429.0 339.0 437.0 324.0 Q 462.0 264.0 476.0 169.0 Q 476.0 156.0 481.0 143.0 Z" fill="lightgray"></path>
      </clipPath>
      <path clip-path="url(#make-me-a-hanzi-clip-8)" d="M 444.0 337.0 L 464.0 319.0 L 476.0 293.0 L 506.0 120.0 " fill="none" id="make-me-a-hanzi-animation-8" stroke-dasharray="359 718" stroke-linecap="round"></path>

      <clipPath id="make-me-a-hanzi-clip-9">
      <path d="M 740.0 150.0 Q 740.0 146.0 743.0 139.0 Q 749.0 124.0 761.0 126.0 Q 774.0 127.0 780.0 142.0 Q 793.0 158.0 812.0 240.0 Q 825.0 289.0 860.0 320.0 Q 878.0 336.0 862.0 350.0 Q 844.0 366.0 796.0 390.0 Q 784.0 397.0 718.0 383.0 Q 657.0 374.0 649.0 371.0 L 600.0 363.0 Q 579.0 360.0 562.0 355.0 Q 513.0 345.0 478.0 339.0 C 448.0 334.0 472.0 299.0 501.0 308.0 Q 537.0 320.0 601.0 331.0 L 648.0 339.0 Q 747.0 357.0 764.0 347.0 Q 774.0 343.0 770.0 311.0 Q 754.0 211.0 745.0 180.0 L 740.0 150.0 Z" fill="lightgray"></path>
      </clipPath>
      <path clip-path="url(#make-me-a-hanzi-clip-9)" d="M 485.0 336.0 L 507.0 327.0 L 733.0 370.0 L 788.0 363.0 L 814.0 333.0 L 759.0 142.0 " fill="none" id="make-me-a-hanzi-animation-9" stroke-dasharray="676 1352" stroke-linecap="round"></path>

      <clipPath id="make-me-a-hanzi-clip-10">
      <path d="M 643.0 241.0 Q 682.0 248.0 718.0 253.0 Q 737.0 256.0 730.0 267.0 Q 721.0 279.0 700.0 283.0 Q 681.0 284.0 646.0 276.0 Q 645.0 276.0 645.0 275.0 C 627.0 268.0 627.0 268.0 601.0 263.0 Q 567.0 256.0 539.0 247.0 Q 526.0 244.0 542.0 232.0 Q 545.0 229.0 602.0 234.0 L 643.0 241.0 Z" fill="lightgray"></path>
      </clipPath>
      <path clip-path="url(#make-me-a-hanzi-clip-10)" d="M 546.0 241.0 L 589.0 244.0 L 685.0 266.0 L 722.0 262.0 " fill="none" id="make-me-a-hanzi-animation-10" stroke-dasharray="307 614" stroke-linecap="round"></path>

      <clipPath id="make-me-a-hanzi-clip-11">
      <path d="M 649.0 371.0 Q 655.0 398.0 648.0 406.0 Q 636.0 418.0 624.0 426.0 C 600.0 443.0 572.0 447.0 586.0 420.0 Q 599.0 398.0 600.0 363.0 L 601.0 331.0 Q 601.0 306.0 601.0 263.0 L 602.0 234.0 Q 602.0 206.0 602.0 167.0 C 602.0 137.0 640.0 144.0 641.0 174.0 Q 642.0 210.0 643.0 241.0 L 645.0 275.0 Q 645.0 309.0 648.0 339.0 L 649.0 371.0 Z" fill="lightgray"></path>
      </clipPath>
      <path clip-path="url(#make-me-a-hanzi-clip-11)" d="M 593.0 416.0 L 618.0 402.0 L 625.0 383.0 L 622.0 196.0 L 607.0 175.0 " fill="none" id="make-me-a-hanzi-animation-11" stroke-dasharray="390 780" stroke-linecap="round"></path>

      <clipPath id="make-me-a-hanzi-clip-12">
      <path d="M 518.0 124.0 Q 563.0 136.0 740.0 150.0 C 770.0 152.0 772.0 167.0 745.0 180.0 Q 739.0 184.0 731.0 185.0 Q 700.0 191.0 641.0 174.0 L 602.0 167.0 Q 556.0 160.0 520.0 153.0 C 491.0 147.0 489.0 117.0 518.0 124.0 Z" fill="lightgray"></path>
      </clipPath>
      <path clip-path="url(#make-me-a-hanzi-clip-12)" d="M 520.0 131.0 L 541.0 144.0 L 723.0 167.0 L 735.0 174.0 " fill="none" id="make-me-a-hanzi-animation-12" stroke-dasharray="350 700" stroke-linecap="round"></path>

      <clipPath id="make-me-a-hanzi-clip-13">
      <path d="M 519.0 71.0 Q 501.0 17.0 359.0 -76.0 Q 337.0 -88.0 364.0 -88.0 Q 424.0 -91.0 537.0 -8.0 Q 547.0 2.0 584.0 27.0 Q 597.0 37.0 595.0 47.0 Q 594.0 60.0 570.0 71.0 Q 543.0 84.0 531.0 83.0 Q 524.0 83.0 519.0 71.0 Z" fill="lightgray"></path>
      </clipPath>
      <path clip-path="url(#make-me-a-hanzi-clip-13)" d="M 577.0 45.0 L 544.0 42.0 L 512.0 7.0 L 464.0 -29.0 L 423.0 -56.0 L 369.0 -79.0 " fill="none" id="make-me-a-hanzi-animation-13" stroke-dasharray="376 752" stroke-linecap="round"></path>

      <clipPath id="make-me-a-hanzi-clip-14">
      <path d="M 703.0 52.0 Q 758.0 0.0 824.0 -75.0 Q 840.0 -97.0 857.0 -101.0 Q 866.0 -102.0 874.0 -92.0 Q 887.0 -79.0 875.0 -32.0 Q 860.0 28.0 704.0 85.0 Q 694.0 91.0 692.0 78.0 Q 691.0 63.0 703.0 52.0 Z" fill="lightgray"></path>
      </clipPath>
      <path clip-path="url(#make-me-a-hanzi-clip-14)" d="M 703.0 73.0 L 766.0 30.0 L 829.0 -24.0 L 846.0 -49.0 L 858.0 -83.0 " fill="none" id="make-me-a-hanzi-animation-14" stroke-dasharray="354 708" stroke-linecap="round"></path>

      <clipPath id="make-me-a-hanzi-clip-15">
      <path d="M 1487.5 335.0 L 1690.5 364.0 L 1774.5 372.0 L 1862.5 378.0 Q 1924.5 380.0 1933.5 386.0 Q 1942.5 391.0 1942.5 397.0 Q 1943.5 403.0 1925.5 417.0 Q 1908.5 430.0 1900.5 434.0 L 1869.5 447.0 Q 1857.5 452.0 1846.5 454.0 Q 1829.5 454.0 1814.5 450.0 L 1690.5 420.0 L 1488.5 382.0 L 1430.5 372.0 L 1244.5 337.0 Q 1211.5 330.0 1202.5 330.0 L 1140.5 322.0 Q 1128.5 319.0 1131.5 308.0 Q 1139.5 299.0 1146.5 296.0 L 1174.5 281.0 Q 1175.5 280.0 1190.5 274.0 Q 1204.5 271.0 1213.5 272.0 Q 1222.5 272.0 1252.5 280.0 L 1368.5 310.0 Q 1376.5 310.0 1430.5 324.0 L 1487.5 335.0 Z" fill="lightgray"></path>
      </clipPath>
      <path clip-path="url(#make-me-a-hanzi-clip-15)" d="M 1141.5 312.0 L 1214.5 301.0 L 1441.5 351.0 L 1834.5 415.0 L 1931.5 397.0 " fill="none" id="make-me-a-hanzi-animation-15" stroke-dasharray="931 1862" stroke-linecap="round"></path>

      <clipPath id="make-me-a-hanzi-clip-16">
      <path d="M 1430.5 324.0 L 1426.5 252.0 Q 1425.5 228.0 1429.5 184.0 Q 1439.5 93.0 1477.5 60.0 Q 1498.5 46.0 1522.5 34.0 Q 1572.5 17.0 1642.5 16.0 Q 1712.5 15.0 1773.5 27.0 L 1835.5 39.0 Q 1888.5 49.0 1888.5 67.0 Q 1889.5 76.0 1877.5 88.0 Q 1847.5 117.0 1818.5 116.0 Q 1807.5 115.0 1784.5 107.0 Q 1761.5 98.0 1735.5 93.0 Q 1709.5 87.0 1689.5 84.0 Q 1669.5 80.0 1617.5 78.0 Q 1565.5 75.0 1545.5 81.0 Q 1487.5 100.0 1484.5 178.0 L 1482.5 242.0 Q 1482.5 256.0 1487.5 335.0 L 1488.5 382.0 L 1496.5 498.0 L 1500.5 540.0 Q 1503.5 571.0 1511.5 589.0 Q 1520.5 607.0 1519.5 610.0 Q 1519.5 626.0 1480.5 640.0 L 1478.5 642.0 Q 1471.5 645.0 1453.5 648.0 Q 1413.5 661.0 1413.5 640.0 Q 1413.5 638.0 1418.5 625.0 Q 1423.5 612.0 1427.5 580.0 L 1430.5 530.0 L 1430.5 372.0 L 1430.5 324.0 Z" fill="lightgray"></path>
      </clipPath>
      <path clip-path="url(#make-me-a-hanzi-clip-16)" d="M 1426.5 640.0 L 1438.5 633.0 L 1467.5 596.0 L 1455.5 195.0 L 1462.5 144.0 L 1486.5 89.0 L 1536.5 56.0 L 1603.5 47.0 L 1693.5 50.0 L 1825.5 77.0 L 1872.5 68.0 " fill="none" id="make-me-a-hanzi-animation-16" stroke-dasharray="1102 2204" stroke-linecap="round"></path>

      <clipPath id="make-me-a-hanzi-clip-17">
      <path d="M 2202.5 633.5 Q 2241.5 564.5 2212.5 439.5 Q 2191.5 406.5 2223.5 360.5 L 2225.5 358.5 Q 2232.5 348.5 2240.5 353.5 Q 2267.5 374.5 2265.5 452.5 Q 2264.5 579.5 2265.5 607.5 Q 2266.5 629.5 2248.5 638.5 Q 2223.5 648.5 2208.5 647.5 Q 2198.5 643.5 2202.5 633.5 Z" fill="lightgray"></path>
      </clipPath>
      <path clip-path="url(#make-me-a-hanzi-clip-17)" d="M 2213.5 637.5 L 2239.5 611.5 L 2244.5 575.5 L 2244.5 487.5 L 2233.5 407.5 L 2236.5 365.5 " fill="none" id="make-me-a-hanzi-animation-17" stroke-dasharray="412 824" stroke-linecap="round"></path>

      <clipPath id="make-me-a-hanzi-clip-18">
      <path d="M 2334.5 731.5 Q 2380.5 653.5 2356.5 357.5 Q 2357.5 330.5 2364.5 311.5 Q 2370.5 301.5 2378.5 306.5 Q 2397.5 321.5 2398.5 398.5 Q 2417.5 693.5 2420.5 698.5 Q 2427.5 717.5 2416.5 728.5 Q 2401.5 741.5 2375.5 755.5 Q 2354.5 762.5 2332.5 754.5 Q 2322.5 747.5 2334.5 731.5 Z" fill="lightgray"></path>
      </clipPath>
      <path clip-path="url(#make-me-a-hanzi-clip-18)" d="M 2342.5 743.5 L 2368.5 727.5 L 2384.5 706.5 L 2388.5 567.5 L 2374.5 316.5 " fill="none" id="make-me-a-hanzi-animation-18" stroke-dasharray="575 1150" stroke-linecap="round"></path>

      <clipPath id="make-me-a-hanzi-clip-19">
      <path d="M 2655.5 478.5 Q 2697.5 530.5 2734.5 627.5 Q 2747.5 655.5 2766.5 674.5 Q 2785.5 690.5 2772.5 703.5 Q 2759.5 716.5 2728.5 727.5 Q 2704.5 734.5 2677.5 721.5 Q 2647.5 711.5 2607.5 700.5 Q 2567.5 690.5 2500.5 685.5 Q 2487.5 685.5 2481.5 678.5 Q 2477.5 671.5 2495.5 663.5 Q 2529.5 648.5 2579.5 661.5 Q 2646.5 680.5 2657.5 680.5 Q 2682.5 677.5 2676.5 650.5 Q 2658.5 566.5 2618.5 509.5 L 2593.5 479.5 Q 2536.5 428.5 2456.5 404.5 Q 2443.5 398.5 2454.5 391.5 Q 2458.5 387.5 2495.5 389.5 Q 2549.5 395.5 2623.5 446.5 L 2655.5 478.5 Z" fill="lightgray"></path>
      </clipPath>
      <path clip-path="url(#make-me-a-hanzi-clip-19)" d="M 2488.5 676.5 L 2553.5 672.5 L 2663.5 698.5 L 2695.5 695.5 L 2717.5 684.5 L 2686.5 581.5 L 2647.5 507.5 L 2623.5 478.5 L 2574.5 438.5 L 2522.5 411.5 L 2459.5 397.5 " fill="none" id="make-me-a-hanzi-animation-19" stroke-dasharray="778 1556" stroke-linecap="round"></path>

      <clipPath id="make-me-a-hanzi-clip-20">
      <path d="M 2623.5 446.5 Q 2728.5 334.5 2768.5 330.5 Q 2849.5 330.5 2916.5 340.5 Q 2950.5 346.5 2947.5 354.5 Q 2944.5 363.5 2784.5 407.5 Q 2736.5 425.5 2655.5 478.5 L 2618.5 509.5 Q 2581.5 543.5 2542.5 582.5 Q 2508.5 616.5 2477.5 616.5 Q 2461.5 616.5 2458.5 612.5 Q 2457.5 605.5 2470.5 596.5 Q 2510.5 572.5 2593.5 479.5 L 2623.5 446.5 Z" fill="lightgray"></path>
      </clipPath>
      <path clip-path="url(#make-me-a-hanzi-clip-20)" d="M 2463.5 610.5 L 2512.5 586.5 L 2666.5 438.5 L 2753.5 378.5 L 2776.5 369.5 L 2943.5 352.5 " fill="none" id="make-me-a-hanzi-animation-20" stroke-dasharray="694 1388" stroke-linecap="round"></path>

      <clipPath id="make-me-a-hanzi-clip-21">
      <path d="M 2473.5 313.5 Q 2492.5 300.5 2512.5 282.5 Q 2525.5 272.5 2540.5 274.5 Q 2550.5 275.5 2553.5 288.5 Q 2556.5 303.5 2545.5 328.5 Q 2532.5 352.5 2463.5 356.5 Q 2450.5 357.5 2444.5 355.5 Q 2440.5 351.5 2442.5 339.5 Q 2446.5 329.5 2473.5 313.5 Z" fill="lightgray"></path>
      </clipPath>
      <path clip-path="url(#make-me-a-hanzi-clip-21)" d="M 2449.5 349.5 L 2513.5 319.5 L 2538.5 289.5 " fill="none" id="make-me-a-hanzi-animation-21" stroke-dasharray="238 476" stroke-linecap="round"></path>

      <clipPath id="make-me-a-hanzi-clip-22">
      <path d="M 2319.5 211.5 Q 2283.5 207.5 2308.5 189.5 Q 2347.5 162.5 2401.5 175.5 Q 2522.5 194.5 2647.5 214.5 Q 2705.5 226.5 2713.5 233.5 Q 2723.5 240.5 2718.5 248.5 Q 2712.5 260.5 2684.5 269.5 Q 2656.5 276.5 2626.5 266.5 Q 2478.5 220.5 2319.5 211.5 Z" fill="lightgray"></path>
      </clipPath>
      <path clip-path="url(#make-me-a-hanzi-clip-22)" d="M 2311.5 201.5 L 2335.5 194.5 L 2388.5 194.5 L 2543.5 219.5 L 2640.5 242.5 L 2705.5 244.5 " fill="none" id="make-me-a-hanzi-animation-22" stroke-dasharray="528 1056" stroke-linecap="round"></path>

      <clipPath id="make-me-a-hanzi-clip-23">
      <path d="M 2358.5 109.5 Q 2394.5 33.5 2417.5 25.5 Q 2430.5 21.5 2440.5 37.5 Q 2444.5 49.5 2440.5 70.5 Q 2434.5 88.5 2414.5 102.5 Q 2383.5 127.5 2368.5 133.5 Q 2361.5 137.5 2357.5 126.5 Q 2353.5 119.5 2358.5 109.5 Z" fill="lightgray"></path>
      </clipPath>
      <path clip-path="url(#make-me-a-hanzi-clip-23)" d="M 2368.5 121.5 L 2410.5 70.5 L 2422.5 42.5 " fill="none" id="make-me-a-hanzi-animation-23" stroke-dasharray="225 450" stroke-linecap="round"></path>

      <clipPath id="make-me-a-hanzi-clip-24">
      <path d="M 2532.5 -9.5 Q 2553.5 11.5 2591.5 61.5 Q 2604.5 77.5 2625.5 98.5 Q 2644.5 108.5 2636.5 121.5 Q 2629.5 140.5 2600.5 166.5 Q 2587.5 179.5 2568.5 176.5 Q 2556.5 173.5 2561.5 160.5 Q 2567.5 121.5 2496.5 2.5 Q 2490.5 -4.5 2487.5 -13.5 C 2475.5 -41.5 2511.5 -31.5 2532.5 -9.5 Z" fill="lightgray"></path>
      </clipPath>
      <path clip-path="url(#make-me-a-hanzi-clip-24)" d="M 2569.5 166.5 L 2583.5 153.5 L 2592.5 117.5 L 2522.5 8.5 L 2494.5 -11.5 " fill="none" id="make-me-a-hanzi-animation-24" stroke-dasharray="348 696" stroke-linecap="round"></path>

      <clipPath id="make-me-a-hanzi-clip-25">
      <path d="M 2487.5 -13.5 Q 2351.5 -23.5 2191.5 -36.5 Q 2169.5 -37.5 2184.5 -56.5 Q 2197.5 -72.5 2217.5 -79.5 Q 2239.5 -86.5 2257.5 -81.5 Q 2488.5 -33.5 2838.5 -54.5 Q 2860.5 -55.5 2865.5 -46.5 Q 2872.5 -33.5 2855.5 -18.5 Q 2801.5 24.5 2760.5 19.5 Q 2675.5 6.5 2532.5 -9.5 L 2487.5 -13.5 Z" fill="lightgray"></path>
      </clipPath>
      <path clip-path="url(#make-me-a-hanzi-clip-25)" d="M 2188.5 -46.5 L 2239.5 -58.5 L 2393.5 -39.5 L 2767.5 -15.5 L 2853.5 -38.5 " fill="none" id="make-me-a-hanzi-animation-25" stroke-dasharray="799 1598" stroke-linecap="round"></path>

      <clipPath id="make-me-a-hanzi-clip-26">
      <path d="M 3131.5 61.5 L 3145.5 64.5 Q 3163.5 69.5 3205.5 97.5 L 3257.5 132.5 Q 3267.5 139.5 3300.5 168.5 Q 3332.5 197.5 3350.5 215.5 Q 3367.5 233.5 3395.5 272.5 L 3443.5 332.5 Q 3452.5 343.5 3459.5 348.5 L 3466.5 353.5 Q 3479.5 372.5 3448.5 397.5 Q 3412.5 424.5 3400.5 424.5 Q 3387.5 424.5 3381.5 422.5 Q 3379.5 418.5 3378.5 407.5 L 3375.5 384.5 Q 3374.5 377.5 3367.5 355.5 Q 3359.5 333.5 3351.5 318.5 Q 3343.5 303.5 3310.5 257.5 Q 3277.5 210.5 3234.5 167.5 L 3181.5 117.5 Q 3166.5 103.5 3142.5 85.5 Q 3118.5 67.5 3121.5 63.5 Q 3124.5 58.5 3131.5 61.5 Z" fill="lightgray"></path>
      </clipPath>
      <path clip-path="url(#make-me-a-hanzi-clip-26)" d="M 3387.5 413.5 L 3402.5 397.5 L 3415.5 365.5 L 3356.5 269.5 L 3265.5 166.5 L 3176.5 93.5 L 3127.5 65.5 " fill="none" id="make-me-a-hanzi-animation-26" stroke-dasharray="606 1212" stroke-linecap="round"></path>

      <clipPath id="make-me-a-hanzi-clip-27">
      <path d="M 4035.5 94.5 L 3922.5 151.5 Q 3902.5 160.5 3880.5 176.5 Q 3855.5 191.5 3821.5 219.5 Q 3791.5 239.5 3761.5 277.5 Q 3729.5 315.5 3714.5 336.5 L 3603.5 518.5 Q 3579.5 558.5 3569.5 570.5 Q 3542.5 606.5 3501.5 614.5 Q 3483.5 617.5 3458.5 616.5 Q 3433.5 615.5 3431.5 606.5 Q 3429.5 595.5 3446.5 590.5 L 3473.5 585.5 Q 3492.5 580.5 3505.5 574.5 Q 3518.5 567.5 3534.5 549.5 Q 3550.5 531.5 3557.5 518.5 L 3721.5 219.5 L 3766.5 144.5 Q 3796.5 96.5 3811.5 87.5 Q 3826.5 77.5 3849.5 71.5 Q 3872.5 65.5 3935.5 69.5 L 4037.5 72.5 Q 4045.5 72.5 4047.5 81.5 Q 4049.5 90.5 4035.5 94.5 Z" fill="lightgray"></path>
      </clipPath>
      <path clip-path="url(#make-me-a-hanzi-clip-27)" d="M 3440.5 604.5 L 3514.5 591.5 L 3549.5 563.5 L 3582.5 517.5 L 3694.5 319.5 L 3737.5 255.5 L 3782.5 196.5 L 3841.5 134.5 L 3890.5 114.5 L 4037.5 82.5 " fill="none" id="make-me-a-hanzi-animation-27" stroke-dasharray="972 1944" stroke-linecap="round"></path>

</g>
</svg>
